Run: headless pygame with SDL's dummy video driver; simulated clock (each Clock.tick advances the game by its frame time, no real sleeping); random seed 0; keys injected as events and as key.get_pressed() state; mouse plan: one left click at the window centre at the start of phase 2, then a move to the lower-right quarter at the start of phase 3.
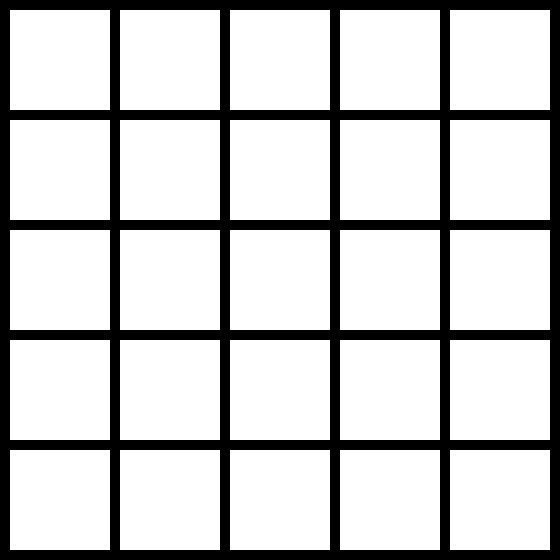
Frame 1 of 4 · flips 1–60 · no input
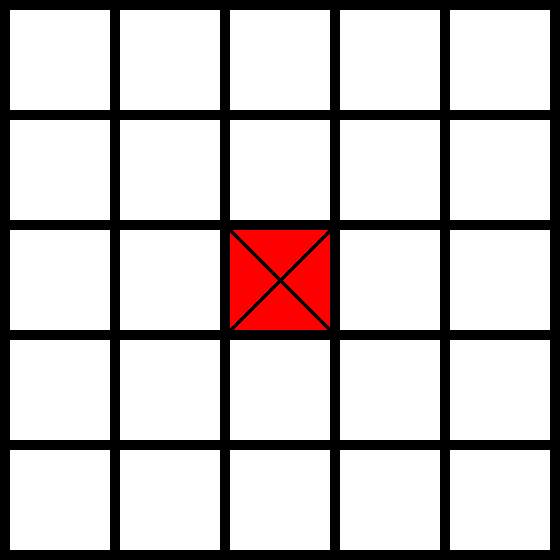
Frame 2 of 4 · flips 61–180 · clicked the window centre · tapped SPACE, RETURN · held RIGHT (→), D
Frame 3 of 4 · flips 181–300 · moved the mouse to the lower-right quarter · held DOWN (↓), S · screen unchanged from frame 2, image omitted
Frame 4 of 4 · flips 301–420 · held LEFT (←), A, UP (↑), W · screen unchanged from frame 3, image omitted

The pygame program that drew these frames:

import pygame, sys
def winner(board, sign, win_length=3):
    size = len(board)

    for row in board:
        count = 0
        for cell in row:
            if cell == sign:
                count += 1
                if count == win_length:
                    return sign
            else:
                count = 0

    for col in range(size):
        count = 0
        for row in range(size):
            if board[row][col] == sign:
                count += 1
                if count == win_length:
                    return sign
            else:
                count = 0

    for x in range(size - win_length + 1):
        for y in range(size - win_length + 1):
            count = 0
            for i in range(win_length):
                if board[x + i][y + i] == sign:
                    count += 1
                    if count == win_length:
                        return sign
                else:
                    break

    for x in range(size - win_length + 1):
        for y in range(win_length - 1, size):
            count = 0
            for i in range(win_length):
                if board[x + i][y - i] == sign:
                    count += 1
                    if count == win_length:
                        return sign
                else:
                    break

    return 0


pygame.init()
black = (0, 0, 0)
white = (255, 255, 255)
red = (255, 0, 0)
blue = (0, 0, 255)


size_block = 100
margin = 10
width = height = size_block * 5 + margin * 6

screen = pygame.display.set_mode((width, height))
pygame.display.set_caption("XO")

board = [[0]*5 for _ in range(5)]
player = 1 
hod = 0
Find_winner = False
stop = False

while not Find_winner :
    for event in pygame.event.get():
        if event.type == pygame.QUIT or (event.type == pygame.KEYDOWN and event.key == pygame.K_ESCAPE):
            Find_winner = True
            pygame.quit()
            sys.exit()

        elif event.type == pygame.MOUSEBUTTONDOWN and not stop:
            x, y = pygame.mouse.get_pos()
            col = x // (size_block + margin) 
            row = y // (size_block + margin)
            if board[row][col] != 0:
                continue
            if player == 1:
                board[row][col] = 'x'
                player = 2
                hod += 1
            else:
                board[row][col] = 'o'
                player = 1
                hod += 1
        elif event.type == pygame.KEYDOWN:
            if event.key == pygame.K_SPACE:
                stop = False
                hod = 0
                player = 1
                board = [[0]*5 for _ in range(5)]
                screen.fill(black)

            

    if not stop:
        for row in range(5):
            for col in range(5):
                if board[row][col] == 'x':
                    color = red
                elif board[row][col] == 'o':
                    color = blue
                else:
                    color = white
                x = col *size_block + (col + 1) * margin
                y = row *size_block + (row + 1) * margin
                pygame.draw.rect(screen, color, (x, y, size_block, size_block))
                if color == red:
                    pygame.draw.line(screen, black, (x, y ), (x + size_block, y + size_block ), 5)
                    pygame.draw.line(screen, black, (x + size_block, y), (x, y + size_block  ), 5)
                elif color == blue:
                    pygame.draw.circle(screen, white, (x + size_block // 2, y + size_block // 2), size_block // 2, 5)
    if player == 1:
        game_over = winner(board, 'o')
        if game_over == 0 and hod == 25:
            game_over = 'x and o'
            
    else:
        game_over = winner(board, 'x')
        if game_over == 0 and hod == 25:
            game_over = 'x and o'
        
    if game_over:
        screen.fill(black)
        font = pygame.font.SysFont('Arial', 30)
        text = font.render(f'Player {game_over} wins!', True, white)
        text_rect = text.get_rect()
        x = screen.get_width() // 2 - text_rect.width // 2
        y = screen.get_height() // 2 - text_rect.height // 2
        screen.blit(text, (x, y))
    pygame.display.update()

pygame.quit()
